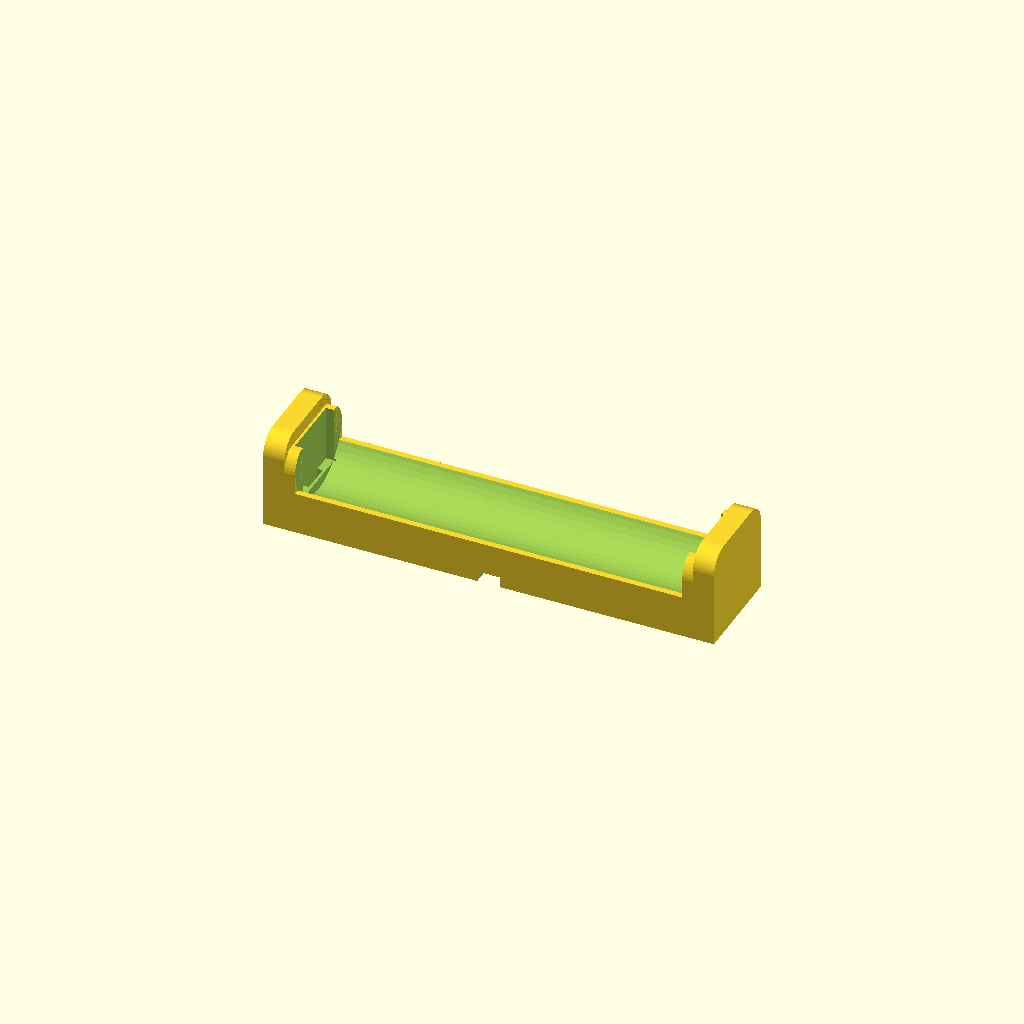
Cell 1: the model at its default parameters.
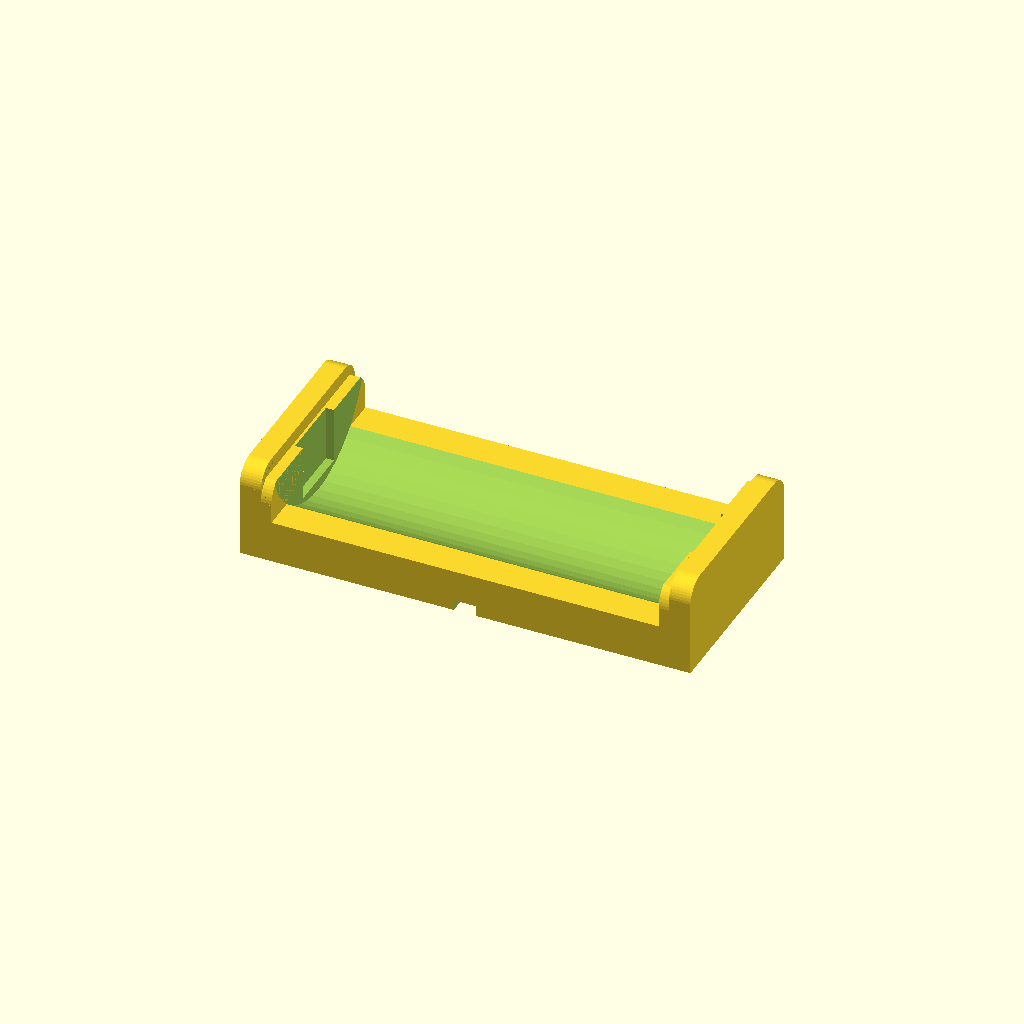
Cell 2: battery_diameter = 38 (everything else at default).
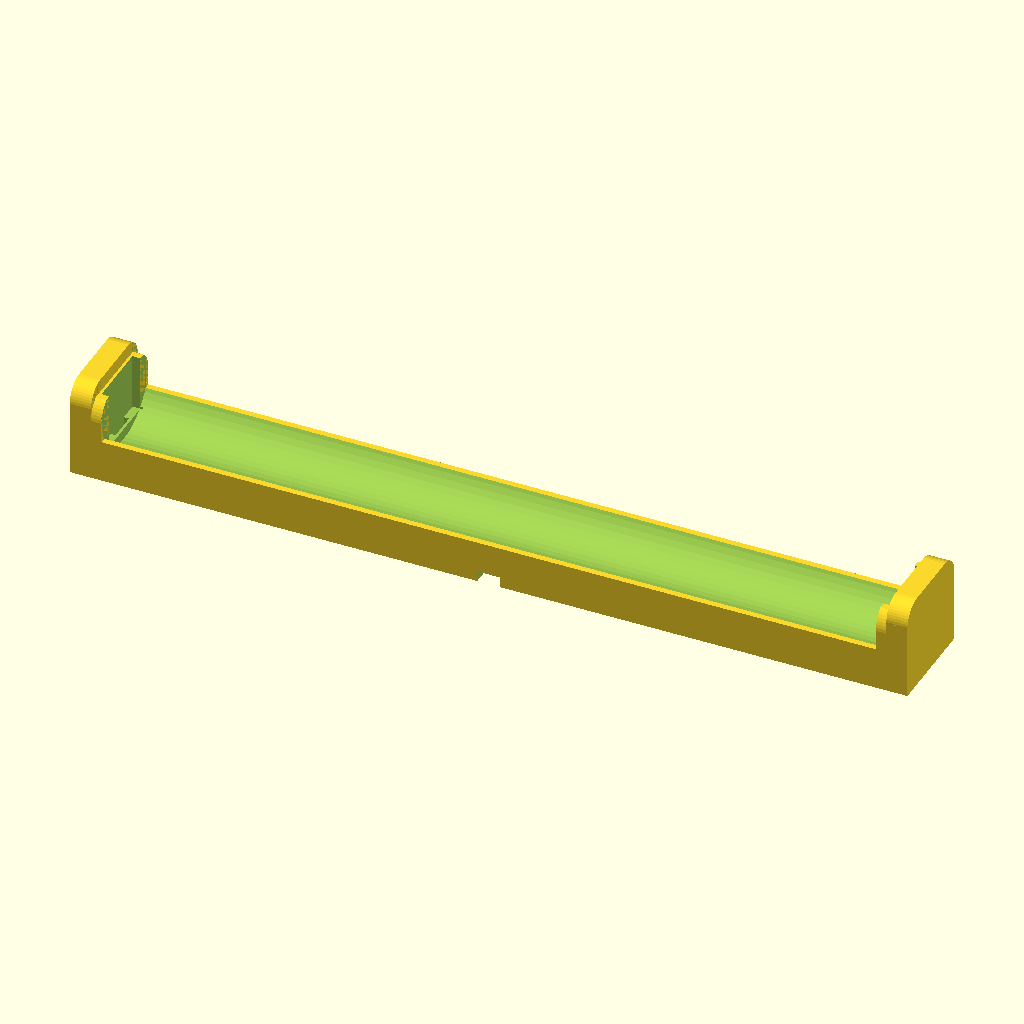
Cell 3: battery_length = 146 (everything else at default).
One fixed orthographic camera (rotation 55°, 0°, 25°; colour scheme Cornfield) for every cell.
The OpenSCAD source (inputs/thingiverse/thing-1919041/files/battery_box_bigcontacts.scad):
$fn = 50; // upgrade resolution
battery_diameter = 19;
battery_length = 73; // 69 for unprotected

difference()
{
    union()
    {
        // battery holder
        translate([0, 0, 4]) cube(size=[battery_length+8+4, battery_diameter, 8], center=true);

        // positive outside edge
        translate([(battery_length/2)+4, 0, 9]) cube(size=[4, battery_diameter, 18], center=true);

        // positive terminal holder
        translate([(battery_length/2)+1, 0, 8.75]) cube(size=[2, battery_diameter, 13.5], center=true);

        // negative outside edge
        translate([-((battery_length/2)+4), 0, 9]) cube(size=[4, battery_diameter, 18], center=true);

        // negative terminal holder
        translate([-((battery_length/2)+1), 0, 8.75]) cube(size=[2, battery_diameter, 13.5], center=true);
    }

    // battery cradle
    translate([0, 0, (battery_diameter/2)+3]) rotate(90, [0, 1, 0]) cylinder(r=battery_diameter/2, h=battery_length, center=true);

    // positive plate cutout
    translate([(battery_length+2)/2, 0, battery_diameter/2]) cube(size=[1, 5.5, 20], center=true);
    translate([(battery_length+2)/2-0.5, 0, 11]) cube(size=[2, 12.5, 12], center=true);

    // negative spring cutout
    translate([-((battery_length+2)/2), 0, battery_diameter/2]) cube(size=[1, 5.5, 20], center=true);
    translate([-((battery_length+2)/2-0.5), 0, 11]) cube(size=[2, 12.5, 12], center=true);

    // positive solder flange cutout
    translate([(battery_length/2-1.5), 0, -0.5]) cube(size=[7, 5.5, 5], center=true);
    translate([(battery_length/2)-4.5, 0, -0.5]) cylinder(r=2.75, h=5, center=true);

    // negative solder flange cutout
    translate([-(battery_length/2-1.5), 0, -0.5]) cube(size=[7, 5.5, 5], center=true);
    translate([-(battery_length/2)+4.5, 0, -0.5]) cylinder(r=2.75, h=5, center=true);

    // positive bottom cutout for wires
    translate([30/2, 0, -0.75]) cube(size=[30, 2.25, 5.5], center=true);
    translate([3/2, 1, -0.75]) edge(4, 5.5);
    translate([3/2, -1, -0.75]) rotate(-90, [0, 0, 1]) edge(4, 5.5);

    // negative bottom cutout for wires
    translate([-30/2, 0, -0.75]) cube(size=[30, 2.25, 5.5], center=true);
    translate([-3/2, 1, -0.75]) rotate(90, [0, 0, 1]) edge(4, 5.5);
    translate([-3/2, -1, -0.75]) rotate(180, [0, 0, 1]) edge(4, 5.5);

    // joining bottom cutout for wires
    translate([0, 0, -0.75]) cube(size=[4.25, battery_diameter+5, 5.5], center=true);

    // rounded corners on end plates
    translate([0, -battery_diameter/2, 18]) rotate(90, [0, 1, 0]) edge(4, battery_length+13);
    translate([0, battery_diameter/2, 18]) rotate(90, [0, 1, 0]) rotate(-90, [0, 0, 1]) edge(4, battery_length+13);
    translate([0, -battery_diameter/2, 16.5]) rotate(90, [0, 1, 0]) edge(5, battery_length+4);
    translate([0, battery_diameter/2, 16.5]) rotate(90, [0, 1, 0]) rotate(-90, [0, 0, 1]) edge(5, battery_length+4);
}

module edge(radius, height)
{
	difference()
	{
		translate([radius/2-0.5, radius/2-0.5, 0]) cube([radius+1, radius+1, height], center = true);
		translate([radius, radius, 0]) cylinder(h = height+1, r1 = radius, r2 = radius, center = true);
	}
}
Parameter table extracted from the source (name, type, default, range or options):
battery_diameter: number, default 19
battery_length: number, default 73
